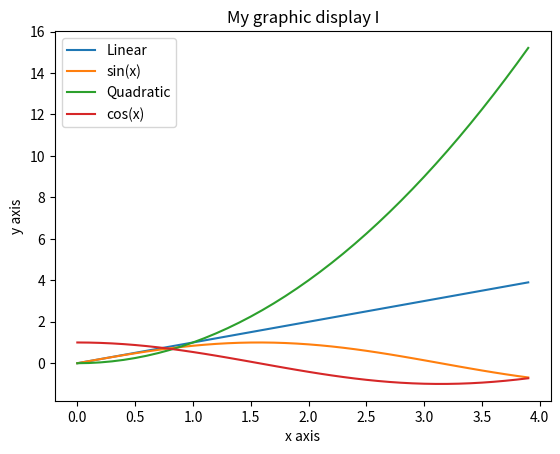

This chart was generated by the following Python code:
#!/usr/bin/env python

import numpy as np 
import matplotlib.pyplot as plt

# plt.ion()

x1 = np.arange(0, 4, 0.1)
plt.plot(x1, x1, label='Linear')
plt.plot(x1, np.sin(x1), label='sin(x)')
plt.plot(x1, x1**2, label='Quadratic')
plt.plot(x1, np.cos(x1), label='cos(x)')


plt.xlabel('x axis')
plt.ylabel('y axis')
plt.title('My graphic display I')
plt.legend()

plt.show()